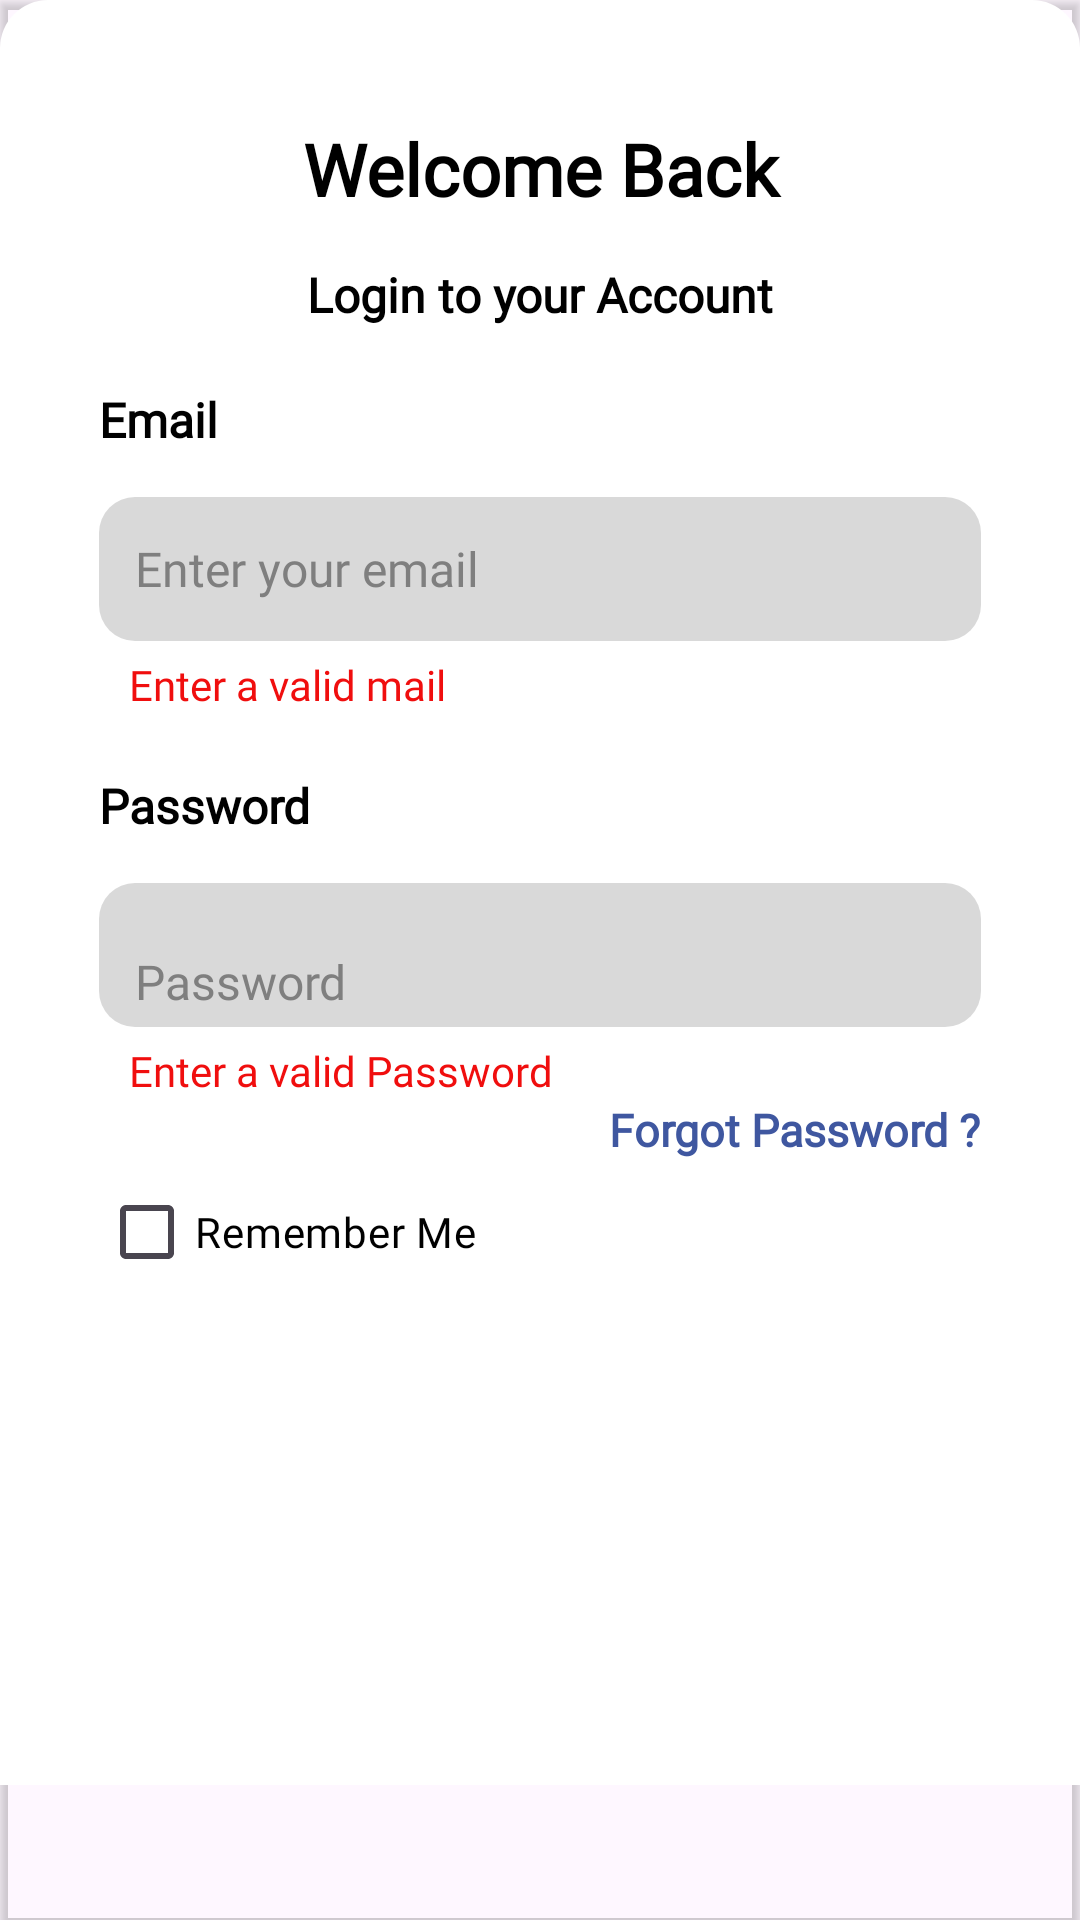

Produce the Android XML layout that renders to this screen, including the resource entries it uses.
<!-- AndroidManifest.xml: application theme Theme.EXPENSO -->
<!-- res/layout/login_popup.xml -->
<?xml version="1.0" encoding="utf-8"?>
<ScrollView xmlns:android="http://schemas.android.com/apk/res/android"
    android:layout_width="match_parent"
    android:layout_height="match_parent"
    android:fillViewport="true"
    xmlns:app="http://schemas.android.com/apk/res-auto">
    <LinearLayout
        android:layout_width="match_parent"
        android:layout_height="wrap_content"
        android:orientation="vertical">
        <androidx.cardview.widget.CardView
            android:layout_width="match_parent"
            app:cardCornerRadius="0dp"
            app:cardBackgroundColor="@android:color/transparent"
            android:layout_height="match_parent">
           <LinearLayout
               android:layout_width="match_parent"
               android:layout_height="wrap_content"
               android:background="@drawable/card_top_corners"
               android:orientation="vertical">
               <TextView
                   android:layout_marginTop="40dp"
                   android:layout_width="match_parent"
                   android:layout_height="wrap_content"
                   android:gravity="center"
                   android:text="Welcome Back"
                   android:textSize="24dp"
                   android:textColor="@color/black"
                   android:textStyle="bold"
                   android:fontFamily="@font/roboto_condensed_bold"/>
               <TextView
                   android:layout_marginTop="15dp"
                   android:layout_width="match_parent"
                   android:layout_height="wrap_content"
                   android:gravity="center"
                   android:id="@+id/loginTitle"
                   android:text="Login to your Account"
                   android:textSize="16dp"
                   android:textColor="@color/black"
                   android:textStyle="bold"
                   android:fontFamily="@font/poppins_bold"/>
               <LinearLayout
                   android:layout_marginTop="20dp"
                   android:layout_marginLeft="33dp"
                   android:layout_marginRight="33dp"
                   android:layout_below="@id/loginTitle"
                   android:layout_width="match_parent"
                   android:layout_height="wrap_content"
                   android:orientation="vertical">
                   <TextView
                       android:layout_width="wrap_content"
                       android:layout_height="wrap_content"
                       android:text="Email"
                       android:textStyle="bold"
                       android:fontFamily="@font/roboto_condensed_bold"
                       android:textSize="16dp"
                       android:textColor="@color/black"/>
                   <EditText
                       android:layout_marginTop="15dp"
                       android:id="@+id/EditText_Email"
                       android:layout_width="match_parent"
                       android:layout_height="48dp"
                       android:background="@drawable/edittext"
                       android:padding="12dp"
                       android:fontFamily="@font/poppins_regular"
                       android:hint="Enter your email"
                       android:textColor="#000000"
                       android:textColorHint="#7F7F7F"
                       android:textSize="16sp"
                       android:inputType="text" />
                   <TextView
                       android:id="@+id/valid_mail_view"
                       android:layout_width="wrap_content"
                       android:layout_height="wrap_content"
                       android:text="Enter a valid mail"
                       android:textColor="#F00E0E"
                       android:fontFamily="@font/roboto_condensed_bold"
                       android:layout_marginLeft="10dp"
                       android:layout_marginTop="5dp"/>
                   <TextView
                       android:layout_marginTop="20dp"
                       android:layout_width="wrap_content"
                       android:layout_height="wrap_content"
                       android:text="Password"
                       android:fontFamily="@font/roboto_condensed_bold"
                       android:textStyle="bold"
                       android:textSize="16dp"
                       android:textColor="@color/black"/>
                   <RelativeLayout
                       android:layout_marginTop="15dp"
                       android:layout_width="match_parent"
                       android:layout_height="48dp">

                       <EditText
                           android:id="@+id/EditText_Password"
                           android:layout_width="match_parent"
                           android:layout_height="match_parent"
                           android:background="@drawable/edittext"
                           android:paddingEnd="48dp"
                           android:paddingStart="12dp"
                           android:hint="Password"
                           android:fontFamily="@font/poppins_regular"
                           android:textColor="#000000"
                           android:textColorHint="#7F7F7F"
                           android:textSize="16sp"
                           android:inputType="textPassword" />

                       <ImageView
                           android:id="@+id/eyeImageView"
                           android:layout_width="24dp"
                           android:layout_height="24dp"
                           android:layout_alignParentEnd="true"
                           android:layout_centerVertical="true"
                           android:layout_marginEnd="12dp"
                           android:src="@drawable/ic_eye_closed"
                           android:contentDescription="Toggle Password Visibility" />
                   </RelativeLayout>
                   <TextView
                       android:id="@+id/valid_password_view"
                       android:layout_width="wrap_content"
                       android:layout_height="wrap_content"
                       android:text="Enter a valid Password"
                       android:textColor="#F00E0E"
                       android:fontFamily="@font/roboto_condensed_bold"
                       android:layout_marginLeft="10dp"
                       android:layout_marginTop="5dp"/>
                   <TextView
                       android:layout_marginTop="0dp"
                       android:layout_width="wrap_content"
                       android:layout_height="wrap_content"
                       android:text="Forgot Password ?"
                       android:id="@+id/Edit_Text_forgot_password"
                       android:layout_gravity="end"
                       android:fontFamily="@font/roboto_condensed_bold"
                       android:textSize="15dp"
                       android:textStyle="bold"
                       android:textColor="@color/forgot_password_login" />
                   <CheckBox
                       android:id="@+id/checkbox_remember"
                       android:layout_width="wrap_content"
                       android:layout_height="wrap_content"
                       android:text="Remember Me"
                       android:layout_marginTop="0dp"
                       android:textSize="14sp"
                       android:fontFamily="@font/poppins_regular"
                       android:textColor="@color/black"/>
                   <com.google.android.material.button.MaterialButton
                       android:background="@drawable/gradient_button_bg"
                       android:paddingStart="16dp"
                       android:paddingEnd="16dp"
                       android:gravity="center"
                       android:layout_gravity="center_horizontal"
                       android:text="Log IN"
                       android:layout_marginTop="32dp"
                       android:textColor="#FFFFFF"
                       app:backgroundTint="@null"
                       android:id="@+id/log_in"
                       android:layout_width="match_parent"
                       android:layout_height="wrap_content"
                       android:textSize="16sp"
                       android:drawablePadding="8dp" />
                   <TextView
                       android:id="@+id/do_not_have_account"
                       android:layout_marginTop="60dp"
                       android:fontFamily="@font/poppins_regular"
                       android:layout_gravity="center_horizontal"
                       android:layout_width="wrap_content"
                       android:layout_height="wrap_content"
                       android:textSize="15sp" />
               </LinearLayout>

           </LinearLayout>

        </androidx.cardview.widget.CardView>
    </LinearLayout>

</ScrollView>
<!-- resources referenced by this layout -->
<resources>
  <color name="black">#FF000000</color>
  <color name="forgot_password_login">#3F57A0</color>
  <!-- drawable card_top_corners (drawable) -->
  <?xml version="1.0" encoding="utf-8"?>
  <shape xmlns:android="http://schemas.android.com/apk/res/android"
      android:shape="rectangle">
      <solid android:color="@android:color/white"/> 
      <corners
          android:topLeftRadius="16dp"
          android:topRightRadius="16dp"
          android:bottomLeftRadius="0dp"
          android:bottomRightRadius="0dp"/>
  </shape>
  <!-- drawable edittext (drawable) -->
  <?xml version="1.0" encoding="utf-8"?>
  <shape xmlns:android="http://schemas.android.com/apk/res/android"
      android:shape="rectangle">
      <solid android:color="#D9D9D9" />
      <corners android:radius="12dp" />
      <padding
          android:top="18dp"
          android:bottom="0dp" />
  </shape>
  <style name="Theme.EXPENSO" parent="Base.Theme.EXPENSO" />
  <style name="Base.Theme.EXPENSO" parent="Theme.Material3.DayNight.NoActionBar">
          
          
      </style>
</resources>
